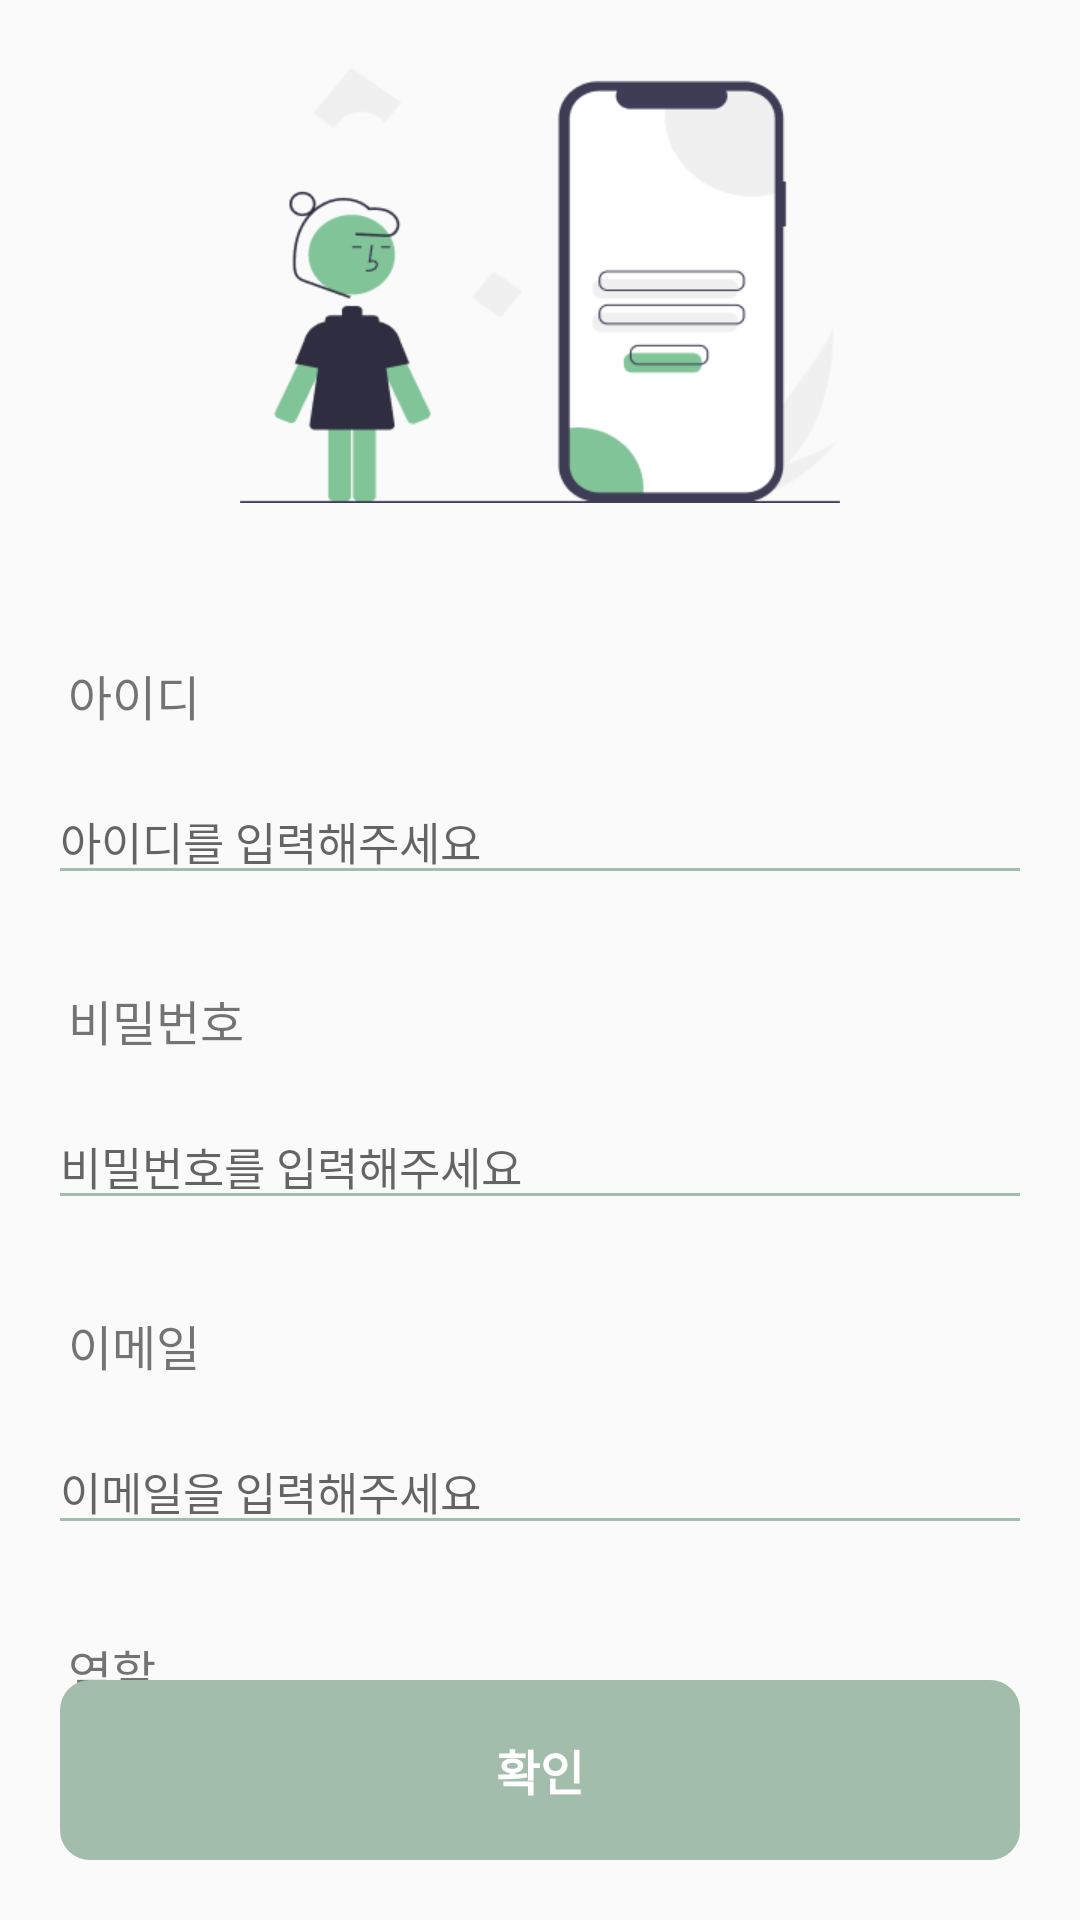

The Android layout XML behind this screen, and the referenced resources:
<!-- AndroidManifest.xml: application theme Theme.RoadKill -->
<!-- res/layout/activity_sign_up.xml -->
<?xml version="1.0" encoding="utf-8"?>
<androidx.constraintlayout.widget.ConstraintLayout xmlns:android="http://schemas.android.com/apk/res/android"
    xmlns:app="http://schemas.android.com/apk/res-auto"
    xmlns:tools="http://schemas.android.com/tools"
    android:layout_width="match_parent"
    android:layout_height="match_parent">

    <ImageView
        android:id="@+id/iv_register"
        android:src="@drawable/register"
        android:layout_width="200dp"
        android:layout_height="150dp"
        android:layout_marginTop="20dp"
        app:layout_constraintTop_toTopOf="parent"
        app:layout_constraintStart_toStartOf="parent"
        app:layout_constraintEnd_toEndOf="parent"/>
    <TextView
        android:id="@+id/tv_id"
        android:layout_width="wrap_content"
        android:layout_height="wrap_content"
        android:layout_marginTop="50dp"
        android:text="아이디"
        android:textSize="16sp"
        app:layout_constraintEnd_toEndOf="parent"
        app:layout_constraintHorizontal_bias="0.072"
        app:layout_constraintStart_toStartOf="parent"
        app:layout_constraintTop_toBottomOf="@+id/iv_register" />

    <EditText
        android:id="@+id/et_id"
        android:layout_width="0dp"
        android:layout_height="wrap_content"
        android:layout_marginLeft="16dp"
        android:layout_marginTop="16dp"
        android:layout_marginRight="16dp"
        android:ems="10"
        android:backgroundTint="@color/green"
        android:hint="아이디를 입력해주세요"
        android:textSize="15sp"
        android:inputType="text"
        app:layout_constraintEnd_toEndOf="parent"
        app:layout_constraintStart_toStartOf="parent"
        app:layout_constraintTop_toBottomOf="@+id/tv_id" />

    <TextView
        android:id="@+id/tv_password"
        android:layout_width="wrap_content"
        android:layout_height="wrap_content"
        android:layout_marginTop="30dp"
        android:text="비밀번호"
        android:textSize="16sp"
        app:layout_constraintStart_toStartOf="@+id/tv_id"
        app:layout_constraintTop_toBottomOf="@+id/et_id" />

    <EditText
        android:id="@+id/et_password"
        android:layout_width="0dp"
        android:layout_height="wrap_content"
        android:layout_marginLeft="16dp"
        android:layout_marginTop="16dp"
        android:layout_marginRight="16dp"
        android:ems="10"
        android:backgroundTint="@color/green"
        android:hint="비밀번호를 입력해주세요"
        android:inputType="textPassword"
        android:textSize="15sp"
        app:layout_constraintEnd_toEndOf="parent"
        app:layout_constraintStart_toStartOf="parent"
        app:layout_constraintTop_toBottomOf="@+id/tv_password" />

    <TextView
        android:id="@+id/tv_email"
        android:layout_width="wrap_content"
        android:layout_height="wrap_content"
        android:layout_marginTop="30dp"
        android:text="이메일"
        android:textSize="16sp"
        app:layout_constraintStart_toStartOf="@+id/tv_password"
        app:layout_constraintTop_toBottomOf="@+id/et_password" />

    <EditText
        android:id="@+id/et_email"
        android:layout_width="0dp"
        android:layout_height="wrap_content"
        android:layout_marginLeft="16dp"
        android:layout_marginTop="16dp"
        android:layout_marginRight="16dp"
        android:ems="10"
        android:backgroundTint="@color/green"
        android:hint="이메일을 입력해주세요"
        android:textSize="15sp"
        android:inputType="text"
        app:layout_constraintEnd_toEndOf="parent"
        app:layout_constraintStart_toStartOf="parent"
        app:layout_constraintTop_toBottomOf="@+id/tv_email" />

    <TextView
        android:id="@+id/tv_role"
        android:layout_width="wrap_content"
        android:layout_height="wrap_content"
        android:layout_marginTop="30dp"
        android:text="역할"
        android:textSize="16sp"
        app:layout_constraintStart_toStartOf="@+id/tv_email"
        app:layout_constraintTop_toBottomOf="@+id/et_email" />

    <Spinner
        android:id="@+id/spinner_role"
        android:layout_width="200dp"
        android:layout_height="wrap_content"
        android:layout_margin="20dp"
        android:spinnerMode="dropdown"
        app:layout_constraintTop_toBottomOf="@id/tv_role"
        app:layout_constraintStart_toStartOf="parent" />

    <TextView
        android:id="@+id/tv_btn_2"
        android:layout_width="match_parent"
        android:layout_height="60dp"
        android:text="확인"
        android:textSize="16sp"
        android:textStyle="bold"
        android:textColor="@color/white"
        android:textAlignment="center"
        android:gravity="center"
        app:layout_constraintBottom_toBottomOf="parent"
        app:layout_constraintStart_toStartOf="parent"
        app:layout_constraintEnd_toEndOf="parent"
        android:layout_margin="20dp"
        android:background="@drawable/green_round_background"
        />

</androidx.constraintlayout.widget.ConstraintLayout>
<!-- resources referenced by this layout -->
<resources>
  <color name="green">#A3BDAC</color>
  <color name="white">#FFFFFFFF</color>
  <!-- drawable green_round_background (drawable) -->
  <?xml version="1.0" encoding="utf-8"?>
  <shape xmlns:android="http://schemas.android.com/apk/res/android"
      android:shape="rectangle">
  
      <solid android:color="#A3BDAC" />
  
      <corners
          android:topLeftRadius="10dp"
          android:topRightRadius="10dp"
          android:bottomLeftRadius="10dp"
          android:bottomRightRadius="10dp" />
  </shape>
  <!-- drawable register: png bitmap (drawable-v24, 12946 bytes) -->
  <style name="Theme.RoadKill" parent="Theme.AppCompat.Light">
          
          <item name="colorPrimary">@color/white</item>
          <item name="colorPrimaryVariant">@color/lightgrey</item>
          <item name="colorOnPrimary">@color/white</item>
          
          <item name="colorSecondary">@color/teal_200</item>
          <item name="colorSecondaryVariant">@color/teal_700</item>
          <item name="colorOnSecondary">@color/black</item>
          
          <item name="android:statusBarColor" tools:targetApi="l">?attr/colorPrimaryVariant</item>
          
      </style>
  <color name="lightgrey">#bababa</color>
  <color name="teal_200">#FF03DAC5</color>
  <color name="teal_700">#FF018786</color>
  <color name="black">#FF000000</color>
</resources>
